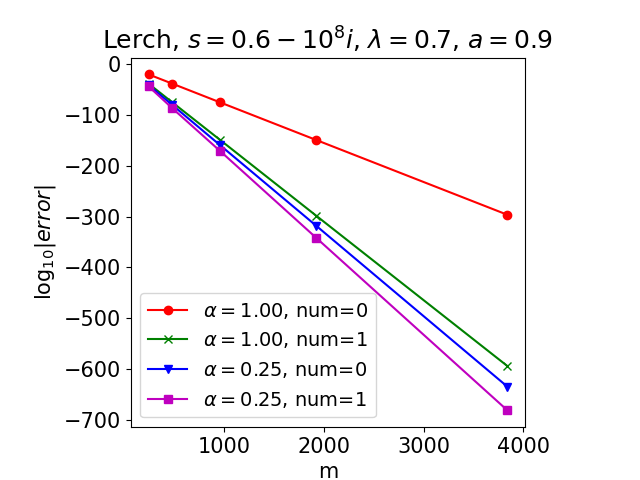

Source data for this figure (header and first rows):
h, m, error_one_0, error_one_1, error_quarter_0, error_quarter_1
0.05, 241, -20.44, -38.69, -41.55, -43.99
0.025, 481, -38.78, -75.68, -80.92, -87.34
0.0125, 961, -75.66, -149.7, -160.1, -171.6
0.00625, 1921, -149.3, -298.1, -317.9, -341.6
0.003125, 3841, -296.6, -594.2, -634.7, -681.3
